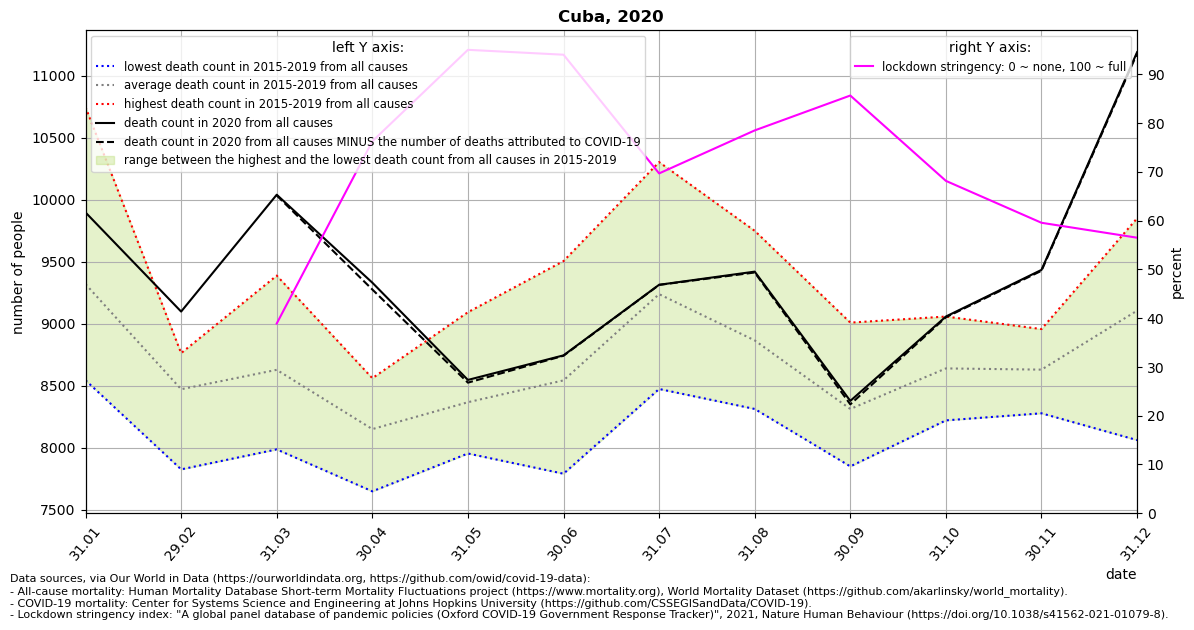

The table this chart was drawn from, first rows:
location, date, time, time_unit, deaths_2010_all_ages, deaths_2011_all_ages, deaths_2012_all_ages, deaths_2013_all_ages, deaths_2014_all_ages, deaths_2015_all_ages, deaths_2016_all_ages, deaths_2017_all_ages, deaths_2018_all_ages, deaths_2019_all_ages, deaths_2020_all_ages, deaths_2021_all_ages, new_deaths, stringency_index, deaths_min, deaths_max, deaths_mean, deaths_noncovid
Cuba, 2020-01-31, 1, monthly, , , , , , 8543, 9045, 9009, 10745, 9249, 9896, , , , 8543, 10745, 9318, 
Cuba, 2020-02-29, 2, monthly, , , , , , 8692, 8574, 7825, 8762, 8502, 9097, , , , 7825, 8762, 8471, 
Cuba, 2020-03-31, 3, monthly, , , , , , 7986, 8596, 8362, 9387, 8806, 10039, , 6.0, 38.89, 7986, 9387, 8627, 10033
Cuba, 2020-04-30, 4, monthly, , , , , , 8019, 7648, 8164, 8357, 8560, 9330, , 55.0, 76.23, 7648, 8560, 8150, 9275
Cuba, 2020-05-31, 5, monthly, , , , , , 7953, 7962, 8321, 8503, 9092, 8546, , 22.0, 94.98, 7953, 9092, 8366, 8524
Cuba, 2020-06-30, 6, monthly, , , , , , 7821, 7790, 8723, 8874, 9504, 8744, , 3.0, 93.98, 7790, 9504, 8542, 8741
Cuba, 2020-07-31, 7, monthly, , , , , , 8631, 8473, 10302, 9278, 9503, 9313, , 1.0, 69.65, 8473, 10302, 9237, 9312
Cuba, 2020-08-31, 8, monthly, , , , , , 8312, 8390, 9748, 8454, 9419, 9419, , 7.0, 78.47, 8312, 9748, 8865, 9412
Cuba, 2020-09-30, 9, monthly, , , , , , 7946, 7985, 8771, 7849, 9008, 8377, , 28.0, 85.62, 7849, 9008, 8312, 8349
Cuba, 2020-10-31, 10, monthly, , , , , , 8717, 8220, 8919, 8281, 9057, 9057, , 6.0, 68.13, 8220, 9057, 8639, 9051
Cuba, 2020-11-30, 11, monthly, , , , , , 8277, 8644, 8956, 8369, 8899, 9433, , 7.0, 59.54, 8277, 8956, 8629, 9426
Cuba, 2020-12-31, 12, monthly, , , , , , 8794, 8061, 9849, 9337, 9481, 11188, , 11.0, 56.48, 8061, 9849, 9104, 11177
